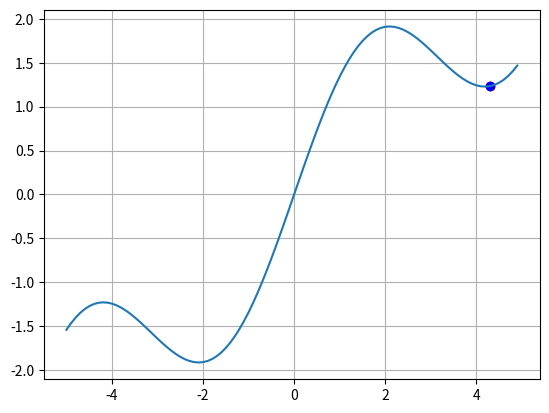

This chart was generated by the following Python code:
import time
import numpy as np
import matplotlib.pyplot as plt

def f(x):
    return np.sin(x) + 0.5*x

def df(x):
    return np.cos(x) + 0.5

N = 20                              # число итераций
xx = 2.5                              # начальное значение
lmd = 0.3                           # шаг сходимости

x_plt = np.arange(-5.0, 5.0, 0.1)      # от -5 до 5 с шагом 0.1
f_plt = [f(x) for x in x_plt]       # визуализация функции

plt.ion()                           # включение интерактивного режима отображения графиков (перемещения точки)
fig, ax = plt.subplots()            # создание окуна и осей для графика
ax.grid(True)                       # отображения сетки на графике

ax.plot(x_plt, f_plt)                       # отображение параболы
point = ax.scatter(xx, f(xx), c='red')      # отображение точки


mn = 100
# цикл для N итераций:
for i in range(N):
    lmb = 1 / min(i + 1, mn)    
    xx = xx - lmd*np.sign(df(xx))            # изменение аргумента на текущей итерации
    
    point.set_offsets([xx, f(xx)])  # отображение нового положения точки
    
    # перерисовка графика с задержкой 0.02 мс
    fig.canvas.draw()
    fig.canvas.flush_events()
    time.sleep(0.02)
    
# отключение интерактивного режима отображения графика
plt.ioff()
print(xx)
ax.scatter(xx, f(xx), c='blue')
plt.show()
